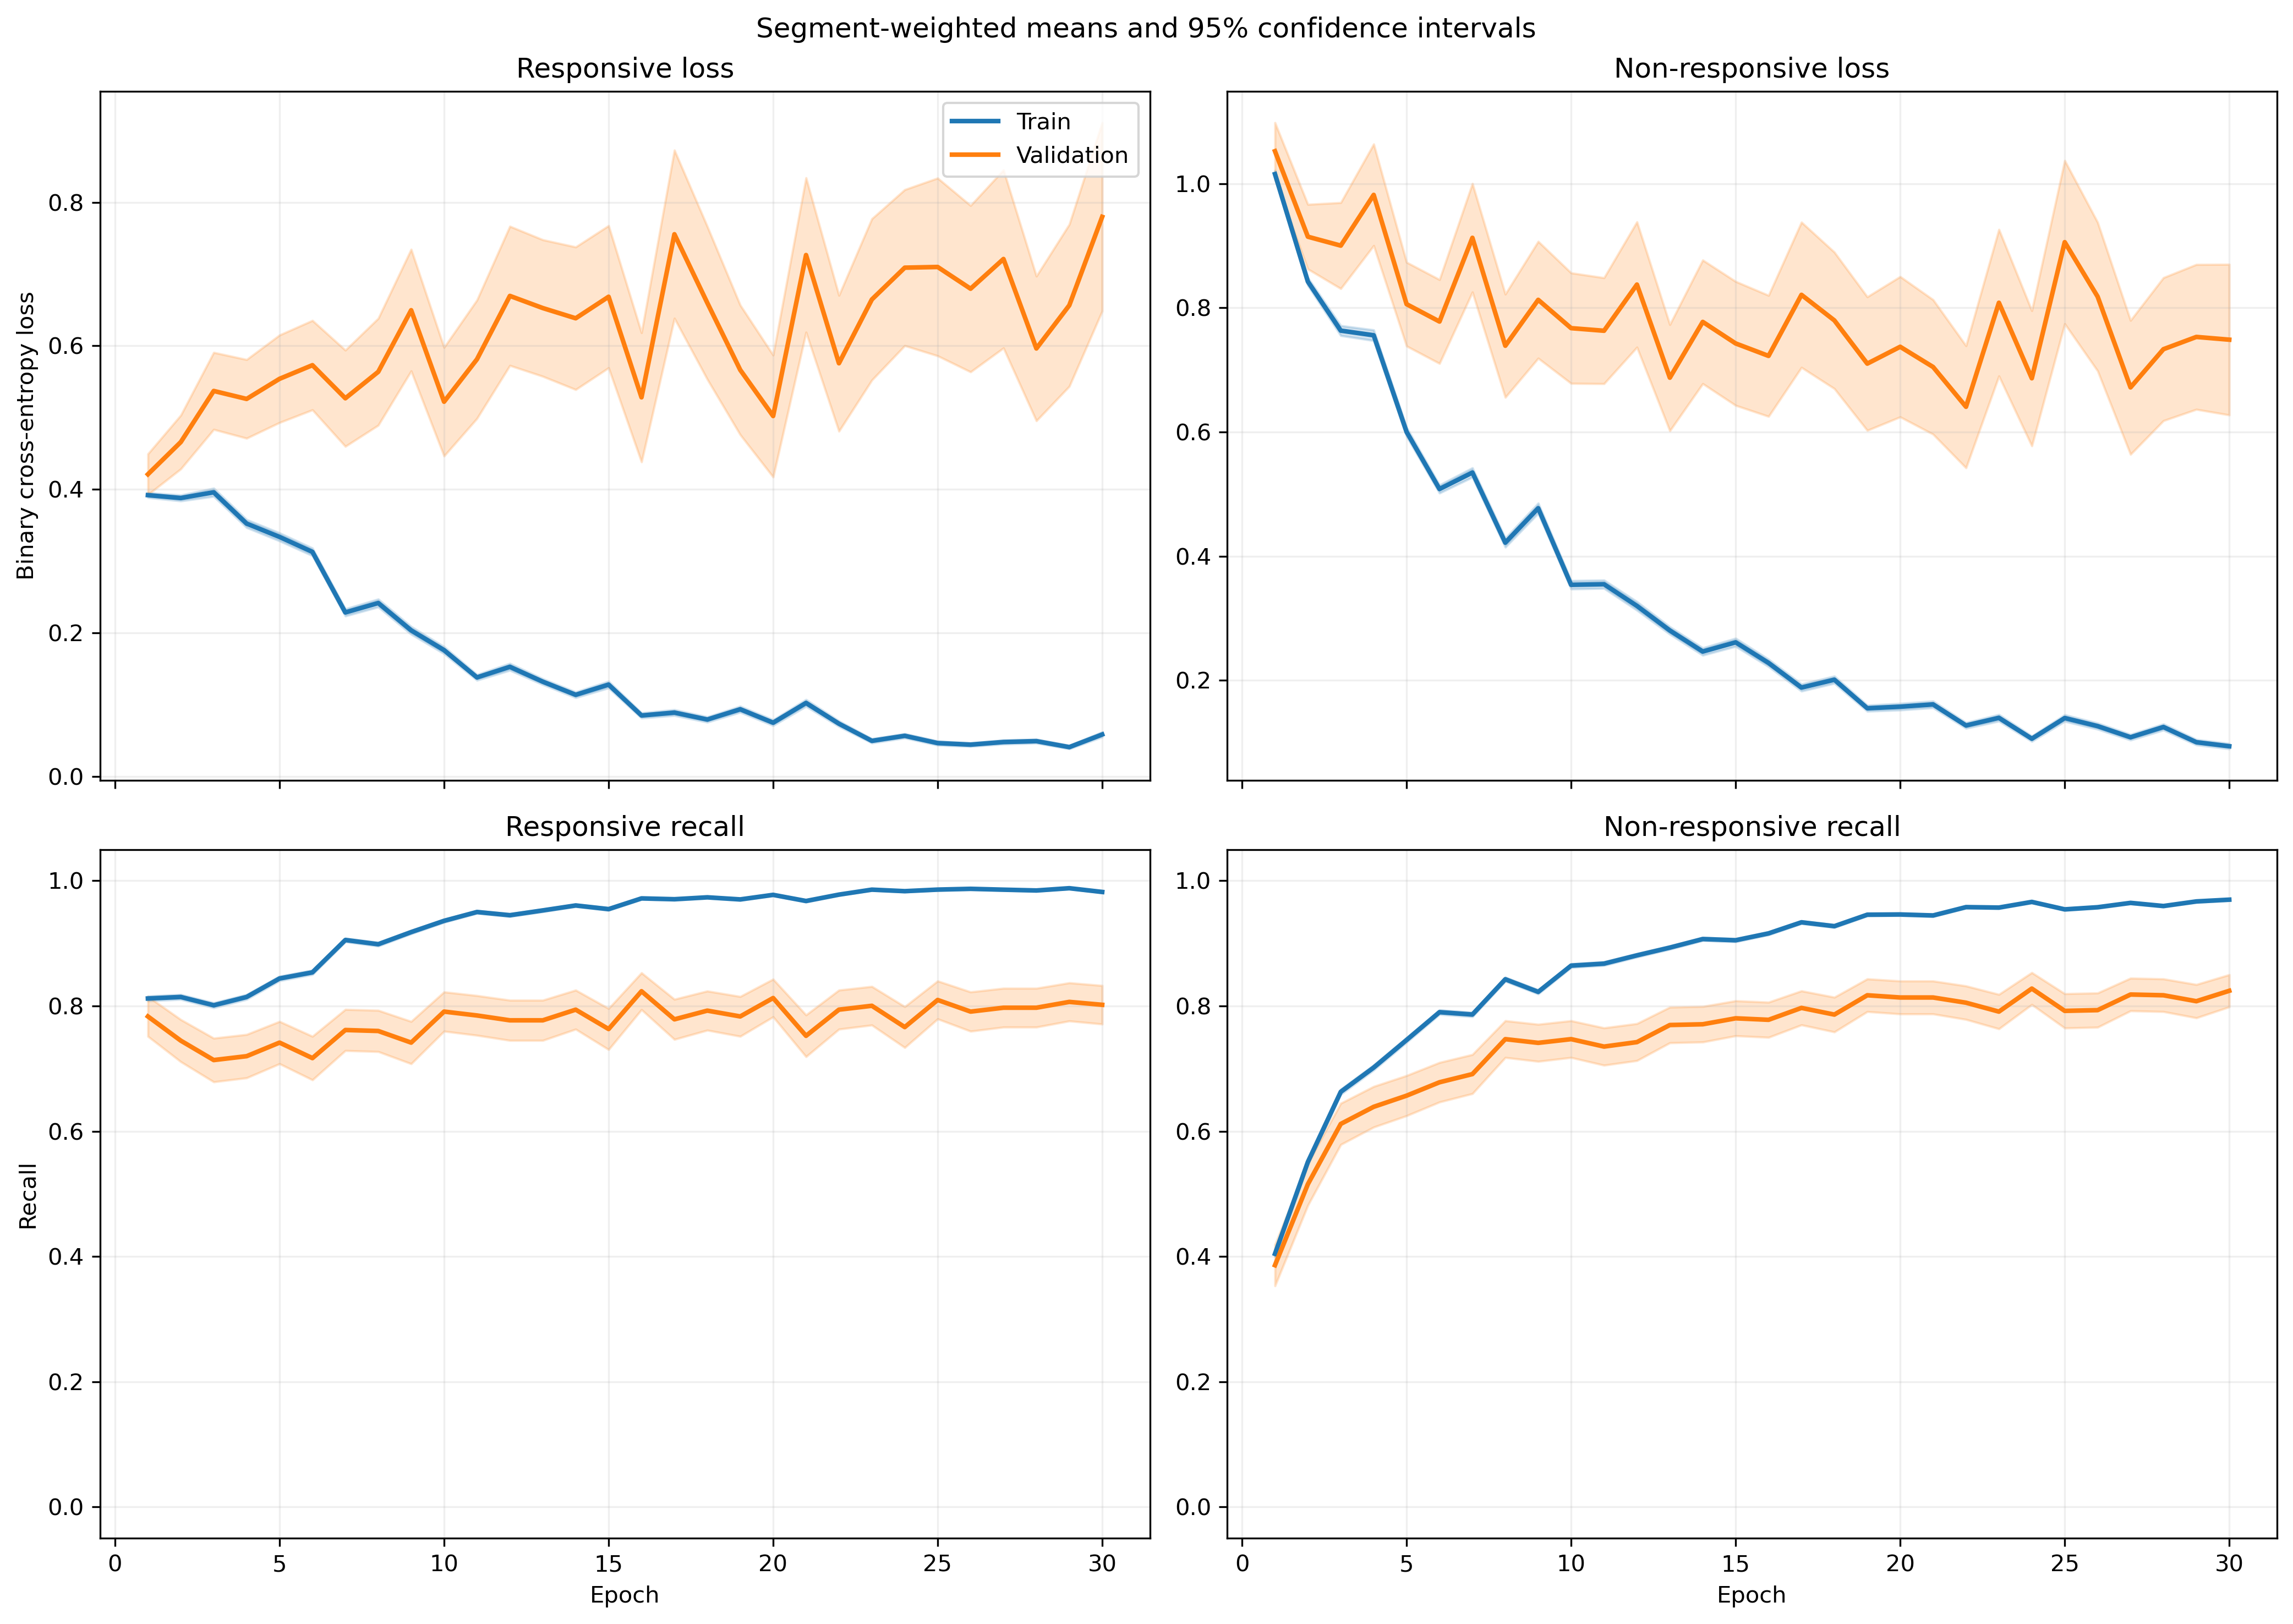

The data file committed next to this chart (first rows):
fold, epoch, split, r_loss, r_loss_count, r_loss_sum, r_loss_sum_sq, r_recall, r_recall_count, r_recall_sum, r_recall_sum_sq, nr_loss, nr_loss_count, nr_loss_sum, nr_loss_sum_sq, nr_recall, nr_recall_count, nr_recall_sum, nr_recall_sum_sq
1, 1, train, 0.4356, 640, 278.8, 187.5, 0.8141, 640, 521.0, 521.0, 0.9038, 842, 761, 946.9, 0.4572, 842, 385.0, 385.0
1, 1, validation, 0.2062, 6, 1.237, 0.3439, 1.0, 6, 6.0, 6.0, , 0, 0.0, 0.0, , 0, 0.0, 0.0
1, 2, train, 0.3652, 640, 233.7, 183.4, 0.8375, 640, 536.0, 536.0, 0.8503, 842, 716, 1016, 0.5333, 842, 449.0, 449.0
1, 2, validation, 0.1015, 6, 0.609, 0.09649, 1.0, 6, 6.0, 6.0, , 0, 0.0, 0.0, , 0, 0.0, 0.0
1, 3, train, 0.3978, 640, 254.6, 290.8, 0.8047, 640, 515.0, 515.0, 0.6833, 842, 575.3, 889.2, 0.671, 842, 565.0, 565.0
1, 3, validation, 0.06842, 6, 0.4105, 0.05138, 1.0, 6, 6.0, 6.0, , 0, 0.0, 0.0, , 0, 0.0, 0.0
1, 4, train, 0.3899, 640, 249.5, 315.2, 0.7953, 640, 509.0, 509.0, 0.5697, 842, 479.7, 768.7, 0.7648, 842, 644.0, 644.0
1, 4, validation, 0.05771, 6, 0.3463, 0.03171, 1.0, 6, 6.0, 6.0, , 0, 0.0, 0.0, , 0, 0.0, 0.0
1, 5, train, 0.2932, 640, 187.6, 208.8, 0.8562, 640, 548.0, 548.0, 0.6624, 842, 557.8, 984.3, 0.734, 842, 618.0, 618.0
1, 5, validation, 0.04142, 6, 0.2485, 0.01331, 1.0, 6, 6.0, 6.0, , 0, 0.0, 0.0, , 0, 0.0, 0.0
1, 6, train, 0.3016, 640, 193, 225, 0.8531, 640, 546.0, 546.0, 0.4678, 842, 393.9, 534.4, 0.8029, 842, 676.0, 676.0
1, 6, validation, 0.06262, 6, 0.3757, 0.03015, 1.0, 6, 6.0, 6.0, , 0, 0.0, 0.0, , 0, 0.0, 0.0
1, 7, train, 0.233, 640, 149.1, 183.6, 0.8938, 640, 572.0, 572.0, 0.4954, 842, 417.1, 761.8, 0.8124, 842, 684.0, 684.0
1, 7, validation, 0.05309, 6, 0.3185, 0.02562, 1.0, 6, 6.0, 6.0, , 0, 0.0, 0.0, , 0, 0.0, 0.0
1, 8, train, 0.2781, 640, 178, 288.3, 0.8734, 640, 559.0, 559.0, 0.3341, 842, 281.3, 557.9, 0.8884, 842, 748.0, 748.0
1, 8, validation, 0.03965, 6, 0.2379, 0.01377, 1.0, 6, 6.0, 6.0, , 0, 0.0, 0.0, , 0, 0.0, 0.0
1, 9, train, 0.1122, 640, 71.8, 87.85, 0.9609, 640, 615.0, 615.0, 0.4733, 842, 398.5, 890.5, 0.8325, 842, 701.0, 701.0
1, 9, validation, 0.0512, 6, 0.3072, 0.03258, 1.0, 6, 6.0, 6.0, , 0, 0.0, 0.0, , 0, 0.0, 0.0
1, 10, train, 0.1713, 640, 109.6, 247.9, 0.9437, 640, 604.0, 604.0, 0.4038, 842, 340, 891.2, 0.848, 842, 714.0, 714.0
1, 10, validation, 0.02376, 6, 0.1426, 0.005615, 1.0, 6, 6.0, 6.0, , 0, 0.0, 0.0, , 0, 0.0, 0.0
1, 11, train, 0.1077, 640, 68.93, 89.67, 0.9563, 640, 612.0, 612.0, 0.4223, 842, 355.6, 938.9, 0.867, 842, 730.0, 730.0
1, 11, validation, 0.008748, 6, 0.05249, 0.0007187, 1.0, 6, 6.0, 6.0, , 0, 0.0, 0.0, , 0, 0.0, 0.0
1, 12, train, 0.1088, 640, 69.6, 77.36, 0.9672, 640, 619.0, 619.0, 0.2321, 842, 195.4, 324.5, 0.9086, 842, 765.0, 765.0
1, 12, validation, 0.01427, 6, 0.08562, 0.002218, 1.0, 6, 6.0, 6.0, , 0, 0.0, 0.0, , 0, 0.0, 0.0
1, 13, train, 0.3938, 640, 252, 675.3, 0.8594, 640, 550.0, 550.0, 0.3622, 842, 305, 749.3, 0.867, 842, 730.0, 730.0
1, 13, validation, 0.004229, 6, 0.02538, 0.0001533, 1.0, 6, 6.0, 6.0, , 0, 0.0, 0.0, , 0, 0.0, 0.0
1, 14, train, 0.1288, 640, 82.4, 194.3, 0.9609, 640, 615.0, 615.0, 0.1921, 842, 161.8, 309.7, 0.9264, 842, 780.0, 780.0
1, 14, validation, 0.004078, 6, 0.02447, 0.0001601, 1.0, 6, 6.0, 6.0, , 0, 0.0, 0.0, , 0, 0.0, 0.0
1, 15, train, 0.08618, 640, 55.15, 107, 0.9766, 640, 625.0, 625.0, 0.146, 842, 122.9, 250.4, 0.9561, 842, 805.0, 805.0
1, 15, validation, 0.002375, 6, 0.01425, 5.4671089856128674e-05, 1.0, 6, 6.0, 6.0, , 0, 0.0, 0.0, , 0, 0.0, 0.0
1, 16, train, 0.107, 640, 68.51, 123.9, 0.9594, 640, 614.0, 614.0, 0.1923, 842, 161.9, 268.3, 0.9287, 842, 782.0, 782.0
1, 16, validation, 0.005465, 6, 0.03279, 0.0005383, 1.0, 6, 6.0, 6.0, , 0, 0.0, 0.0, , 0, 0.0, 0.0
1, 17, train, 0.04824, 640, 30.88, 61.81, 0.9828, 640, 629.0, 629.0, 0.2091, 842, 176, 569.9, 0.9323, 842, 785.0, 785.0
1, 17, validation, 0.001369, 6, 0.008216, 1.858067457760626e-05, 1.0, 6, 6.0, 6.0, , 0, 0.0, 0.0, , 0, 0.0, 0.0
1, 18, train, 0.07852, 640, 50.26, 76.53, 0.9766, 640, 625.0, 625.0, 0.2081, 842, 175.2, 364.9, 0.9133, 842, 769.0, 769.0
1, 18, validation, 0.002602, 6, 0.01561, 6.989954522396147e-05, 1.0, 6, 6.0, 6.0, , 0, 0.0, 0.0, , 0, 0.0, 0.0
1, 19, train, 0.1134, 640, 72.55, 128.4, 0.9719, 640, 622.0, 622.0, 0.1046, 842, 88.06, 128.1, 0.9608, 842, 809.0, 809.0
1, 19, validation, 0.02265, 6, 0.1359, 0.01442, 1.0, 6, 6.0, 6.0, , 0, 0.0, 0.0, , 0, 0.0, 0.0
1, 20, train, 0.1384, 640, 88.58, 195.3, 0.9531, 640, 610.0, 610.0, 0.1132, 842, 95.32, 157.1, 0.9537, 842, 803.0, 803.0
1, 20, validation, 0.00645, 6, 0.0387, 0.0006171, 1.0, 6, 6.0, 6.0, , 0, 0.0, 0.0, , 0, 0.0, 0.0
1, 21, train, 0.0435, 640, 27.84, 25.56, 0.9859, 640, 631.0, 631.0, 0.198, 842, 166.7, 327.7, 0.9335, 842, 786.0, 786.0
1, 21, validation, 0.001713, 6, 0.01028, 3.246608821427799e-05, 1.0, 6, 6.0, 6.0, , 0, 0.0, 0.0, , 0, 0.0, 0.0
1, 22, train, 0.06363, 640, 40.72, 55.97, 0.9812, 640, 628.0, 628.0, 0.05951, 842, 50.1, 76.69, 0.981, 842, 826.0, 826.0
1, 22, validation, 0.002034, 6, 0.01221, 4.976157333658193e-05, 1.0, 6, 6.0, 6.0, , 0, 0.0, 0.0, , 0, 0.0, 0.0
1, 23, train, 0.02991, 640, 19.14, 30.28, 0.9938, 640, 636.0, 636.0, 0.1139, 842, 95.92, 255.1, 0.9644, 842, 812.0, 812.0
1, 23, validation, 0.0007447, 6, 0.004468, 5.511220479093026e-06, 1.0, 6, 6.0, 6.0, , 0, 0.0, 0.0, , 0, 0.0, 0.0
1, 24, train, 0.05319, 640, 34.04, 46.17, 0.9812, 640, 628.0, 628.0, 0.09559, 842, 80.49, 244.9, 0.9703, 842, 817.0, 817.0
1, 24, validation, 0.002177, 6, 0.01306, 6.059810766601004e-05, 1.0, 6, 6.0, 6.0, , 0, 0.0, 0.0, , 0, 0.0, 0.0
1, 25, train, 0.04251, 640, 27.21, 39.42, 0.9859, 640, 631.0, 631.0, 0.05286, 842, 44.51, 78.93, 0.981, 842, 826.0, 826.0
1, 25, validation, 0.001248, 6, 0.007489, 2.142185212505865e-05, 1.0, 6, 6.0, 6.0, , 0, 0.0, 0.0, , 0, 0.0, 0.0
1, 26, train, 0.01626, 640, 10.41, 4.39, 0.9938, 640, 636.0, 636.0, 0.07814, 842, 65.79, 198.2, 0.9751, 842, 821.0, 821.0
1, 26, validation, 0.0005976, 6, 0.003586, 3.4696845432335977e-06, 1.0, 6, 6.0, 6.0, , 0, 0.0, 0.0, , 0, 0.0, 0.0
1, 27, train, 0.04627, 640, 29.61, 30.07, 0.9812, 640, 628.0, 628.0, 0.1568, 842, 132.1, 266.7, 0.9454, 842, 796.0, 796.0
1, 27, validation, 0.0008235, 6, 0.004941, 8.194454039767152e-06, 1.0, 6, 6.0, 6.0, , 0, 0.0, 0.0, , 0, 0.0, 0.0
1, 28, train, 0.03811, 640, 24.39, 59.46, 0.9891, 640, 633.0, 633.0, 0.07267, 842, 61.19, 95.02, 0.9762, 842, 822.0, 822.0
1, 28, validation, 0.0003843, 6, 0.002306, 1.7960392142413184e-06, 1.0, 6, 6.0, 6.0, , 0, 0.0, 0.0, , 0, 0.0, 0.0
1, 29, train, 0.04997, 640, 31.98, 31.76, 0.9844, 640, 630.0, 630.0, 0.0922, 842, 77.63, 139.4, 0.9715, 842, 818.0, 818.0
1, 29, validation, 0.002014, 6, 0.01209, 8.934907077673415e-05, 1.0, 6, 6.0, 6.0, , 0, 0.0, 0.0, , 0, 0.0, 0.0
1, 30, train, 0.0506, 640, 32.38, 57.99, 0.9812, 640, 628.0, 628.0, 0.04155, 842, 34.98, 65.35, 0.9846, 842, 829.0, 829.0
1, 30, validation, 0.0009057, 6, 0.005434, 1.6213221442740178e-05, 1.0, 6, 6.0, 6.0, , 0, 0.0, 0.0, , 0, 0.0, 0.0
... 3,600 more rows
